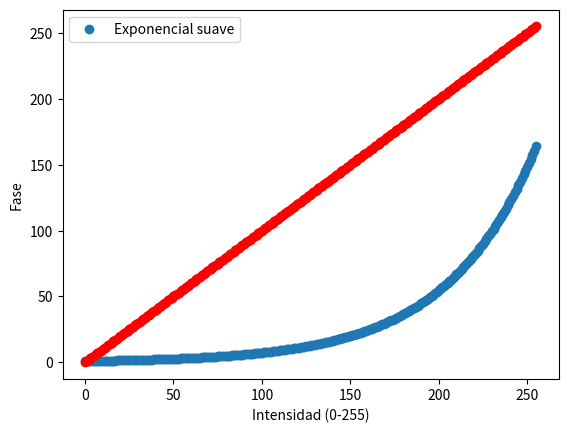

This chart was generated by the following Python code:
import numpy as np
import matplotlib.pyplot as plt

# Datos de ejemplo (reemplaza con tus datos reales)
# Curva experimental: Intensidad (I) -> Fase (P)
I_exp = np.linspace(0, 255, 256)  # Intensidades enviadas
P_medida = np.sqrt(I_exp) * 0.1  # Ejemplo de curva no-lineal (simulada)


def lineal(x, a, b):
    y = a * x + b
    return y


P_lineal = lineal(I_exp, 1, 0)
# Ajustá estos parámetros para el comportamiento que querés
k = 0.02
P_sintetica = np.exp(k * I_exp)

plt.scatter(I_exp, P_sintetica, label="Exponencial suave")
plt.scatter(I_exp, P_lineal, color="r")
plt.xlabel("Intensidad (0-255)")
plt.ylabel("Fase")
# plt.title("Datos sintéticos con crecimiento exponencial")
plt.grid(False)
plt.legend()
plt.show()
